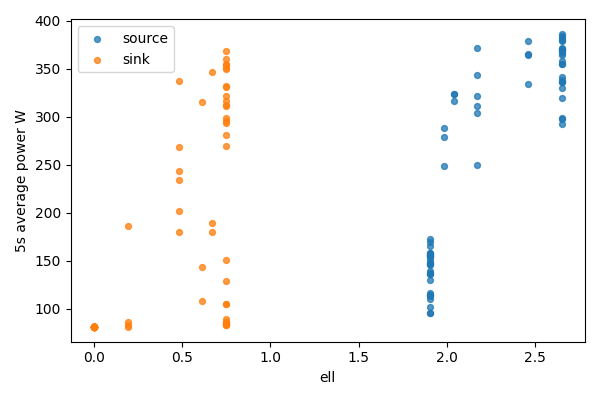

Source data for this figure (header and first rows):
bucket, bucket_start_s, bucket_end_s, gpu, node, ell, power_mean_w, samples
0, 0.0, 5.0, 0, source, 2.65, 330.1, 20
0, 0.0, 5.0, 1, sink, 0, 81.43, 20
1, 5.0, 10.0, 0, source, 2.65, 319.7, 20
1, 5.0, 10.0, 1, sink, 0, 81.46, 20
2, 10.0, 15.0, 0, source, 2.65, 355.2, 20
2, 10.0, 15.0, 1, sink, 0, 81.48, 20
3, 15.0, 20.0, 0, source, 2.65, 297.9, 20
3, 15.0, 20.0, 1, sink, 0, 81.57, 20
4, 20.0, 25.0, 0, source, 2.65, 336, 20
4, 20.0, 25.0, 1, sink, 0, 81.5, 19
5, 25.0, 30.0, 0, source, 2.65, 298.6, 19
5, 25.0, 30.0, 1, sink, 0, 81.65, 20
6, 30.0, 35.0, 0, source, 2.65, 382.2, 20
6, 30.0, 35.0, 1, sink, 0, 81.69, 20
7, 35.0, 40.0, 0, source, 2.65, 378.5, 20
7, 35.0, 40.0, 1, sink, 0, 81.75, 20
8, 40.0, 45.0, 0, source, 2.65, 369.2, 20
8, 40.0, 45.0, 1, sink, 0, 81.69, 20
9, 45.0, 50.0, 0, source, 2.65, 383.6, 20
9, 45.0, 50.0, 1, sink, 0, 81.34, 20
10, 50.0, 55.0, 0, source, 2.65, 366.5, 20
10, 50.0, 55.0, 1, sink, 0, 81.26, 20
11, 55.0, 60.0, 0, source, 2.65, 363.9, 20
11, 55.0, 60.0, 1, sink, 0, 81.29, 20
12, 60.0, 65.0, 0, source, 2.65, 335.8, 20
12, 60.0, 65.0, 1, sink, 0, 81.25, 20
13, 65.0, 70.0, 0, source, 2.65, 371.7, 20
13, 65.0, 70.0, 1, sink, 0, 81.32, 20
14, 70.0, 75.0, 0, source, 2.65, 379.5, 20
14, 70.0, 75.0, 1, sink, 0, 81.41, 20
15, 75.0, 80.0, 0, source, 2.65, 370.3, 20
15, 75.0, 80.0, 1, sink, 0, 81.38, 20
16, 80.0, 85.0, 0, source, 2.65, 386.1, 20
16, 80.0, 85.0, 1, sink, 0, 81.38, 20
17, 85.0, 90.0, 0, source, 2.65, 369.5, 20
17, 85.0, 90.0, 1, sink, 0, 81.47, 20
18, 90.0, 95.0, 0, source, 2.65, 354.5, 20
18, 90.0, 95.0, 1, sink, 0, 81.48, 20
19, 95.0, 100.0, 0, source, 2.65, 338, 20
19, 95.0, 100.0, 1, sink, 0, 81.54, 20
20, 100.0, 105.0, 0, source, 2.65, 340.8, 20
20, 100.0, 105.0, 1, sink, 0, 81.57, 20
21, 105.0, 110.0, 0, source, 2.65, 292.5, 20
21, 105.0, 110.0, 1, sink, 0, 81.79, 20
22, 110.0, 115.0, 0, source, 2.65, 368.5, 20
22, 110.0, 115.0, 1, sink, 0, 81.31, 20
23, 115.0, 120.0, 0, source, 2.65, 357.7, 20
23, 115.0, 120.0, 1, sink, 0, 81.22, 20
24, 120.0, 125.0, 0, source, 2.457, 378.9, 20
24, 120.0, 125.0, 1, sink, 0.1932, 81.19, 20
25, 125.0, 130.0, 0, source, 2.457, 363.8, 20
25, 125.0, 130.0, 1, sink, 0.1932, 186.1, 20
26, 130.0, 135.0, 0, source, 2.457, 365.3, 20
26, 130.0, 135.0, 1, sink, 0.1932, 83.52, 20
27, 135.0, 140.0, 0, source, 2.457, 334.3, 20
27, 135.0, 140.0, 1, sink, 0.1932, 86.34, 20
28, 140.0, 145.0, 0, source, 2.171, 371.2, 20
28, 140.0, 145.0, 1, sink, 0.4793, 179.6, 20
29, 145.0, 150.0, 0, source, 2.171, 311.5, 20
29, 145.0, 150.0, 1, sink, 0.4793, 243.3, 20
... 78 more rows
